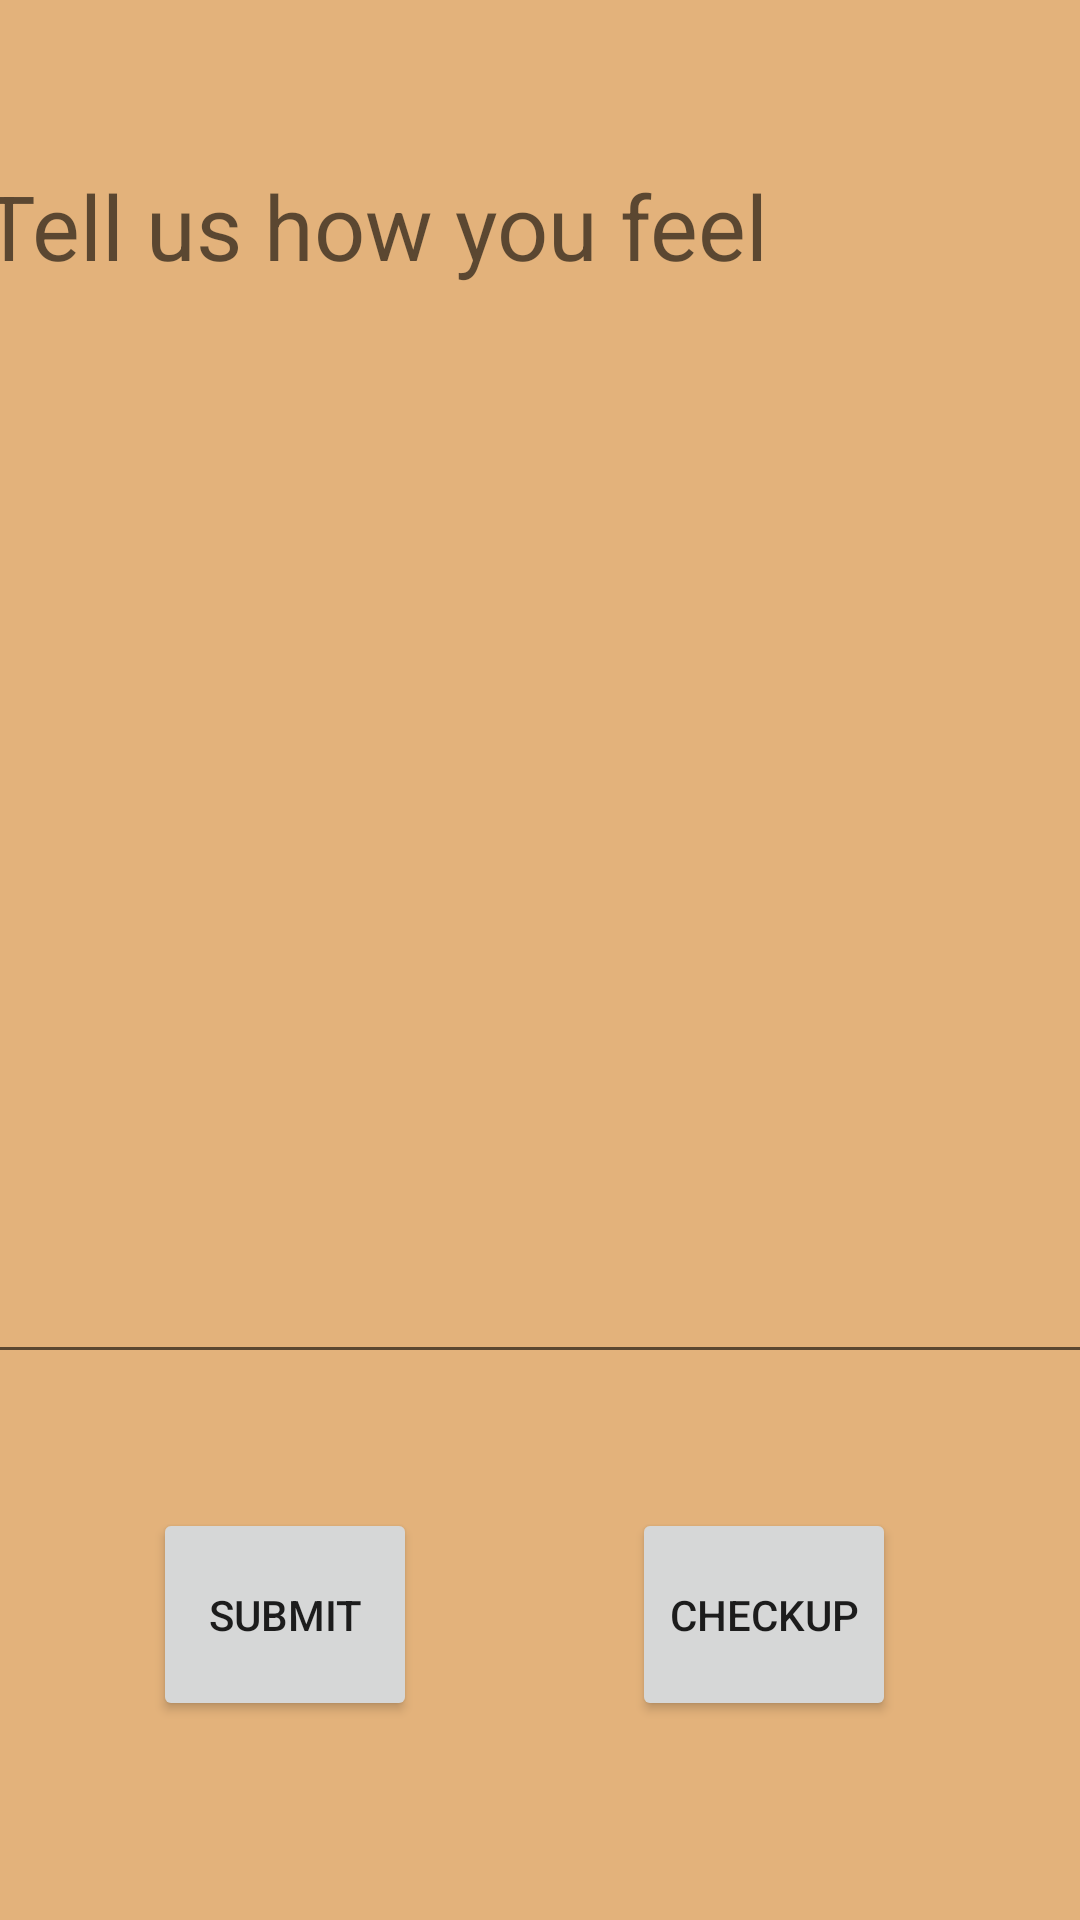

The Android layout XML behind this screen, and the referenced resources:
<!-- AndroidManifest.xml: application theme Theme.Update2 -->
<!-- res/layout/activity_main6.xml -->
<?xml version="1.0" encoding="utf-8"?>
<androidx.constraintlayout.widget.ConstraintLayout xmlns:android="http://schemas.android.com/apk/res/android"
    xmlns:app="http://schemas.android.com/apk/res-auto"
    xmlns:tools="http://schemas.android.com/tools"
    android:id="@+id/submit"
    android:layout_width="match_parent"
    android:layout_height="match_parent"
    tools:context=".MainActivity6"
    android:background="#e3b27b">


    <EditText
        android:id="@+id/howyoufeel"
        android:layout_width="388dp"
        android:layout_height="413dp"
        android:ems="10"
        android:gravity="start|top"
        android:hint="Tell us how you feel"
        android:inputType="textMultiLine"
        android:textSize="30sp"
        app:layout_constraintBottom_toBottomOf="parent"
        app:layout_constraintEnd_toEndOf="parent"
        app:layout_constraintHorizontal_bias="0.373"
        app:layout_constraintStart_toStartOf="parent"
        app:layout_constraintTop_toTopOf="parent"
        app:layout_constraintVertical_bias="0.198" />

    <Button
        android:id="@+id/medp"
        android:layout_width="wrap_content"
        android:layout_height="71dp"
        android:text="Submit"
        app:layout_constraintBottom_toBottomOf="parent"
        app:layout_constraintEnd_toEndOf="parent"
        app:layout_constraintHorizontal_bias="0.187"
        app:layout_constraintStart_toStartOf="parent"
        app:layout_constraintTop_toBottomOf="@+id/howyoufeel"
        app:layout_constraintVertical_bias="0.402" />

    <Button
        android:id="@+id/checkup"
        android:layout_width="wrap_content"
        android:layout_height="71dp"
        android:text="Checkup"
        app:layout_constraintBottom_toBottomOf="parent"
        app:layout_constraintEnd_toEndOf="parent"
        app:layout_constraintHorizontal_bias="0.775"
        app:layout_constraintStart_toStartOf="parent"
        app:layout_constraintTop_toBottomOf="@+id/howyoufeel"
        app:layout_constraintVertical_bias="0.402" />

</androidx.constraintlayout.widget.ConstraintLayout>
<!-- resources referenced by this layout -->
<resources>
  <style name="Theme.Update2" parent="Theme.MaterialComponents.DayNight.DarkActionBar">
          
          <item name="colorPrimary">@color/purple_500</item>
          <item name="colorPrimaryVariant">@color/purple_700</item>
          <item name="colorOnPrimary">@color/white</item>
          
          <item name="colorSecondary">@color/teal_200</item>
          <item name="colorSecondaryVariant">@color/teal_700</item>
          <item name="colorOnSecondary">@color/black</item>
          
          <item name="android:statusBarColor">?attr/colorPrimaryVariant</item>
          
      </style>
  <!-- not gathered from this repository: default colours our renderer supplied (Android Studio template values) -->
  <color name="purple_500">#FF6200EE</color>
  <color name="purple_700">#FF3700B3</color>
  <color name="teal_200">#FF03DAC5</color>
  <color name="teal_700">#FF018786</color>
  <color name="black">#FF000000</color>
  <color name="white">#FFFFFFFF</color>
</resources>
